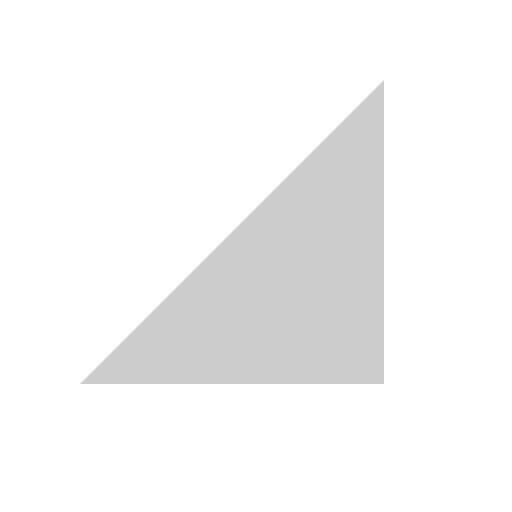
t = 0.00 s
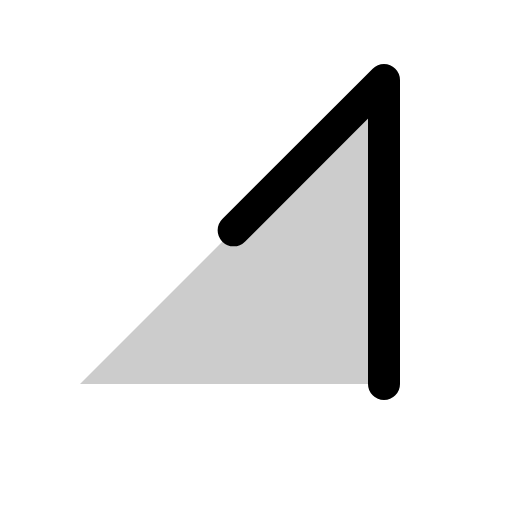
t = 0.38 s
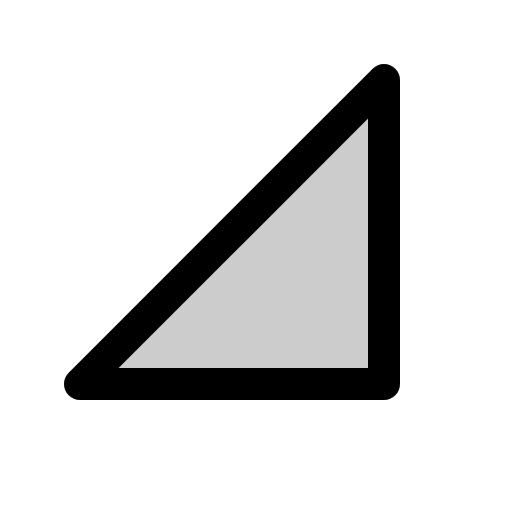
t = 1.13 s
t = 1.50 s: frame unchanged from t = 1.13 s, image omitted
t = 1.88 s: frame unchanged from t = 1.13 s, image omitted
t = 2.63 s: frame unchanged from t = 1.13 s, image omitted

The animated SVG that drew these frames (rendered in a browser with its animation timeline set to each time). Animation: 1 CSS @keyframes rule; one cycle of 3.00 s, repeats indefinitely.

<svg xmlns="http://www.w3.org/2000/svg" viewBox="0 0 256 256">
  <style>
    .draw-line {
      stroke-dasharray: 2000;
      stroke-dashoffset: 0;
    }
    svg:hover .draw-line {
      animation: phosphor-draw-in 3s ease-in-out infinite alternate;
    }
    @keyframes phosphor-draw-in {
      0%   { stroke-dashoffset: 2000; }
      50%  { stroke-dashoffset: 0; }
      100% { stroke-dashoffset: 0; }
    }
  </style><rect width="256" height="256" fill="none"/><polygon points="192 192 192 40 40 192 192 192" opacity="0.2"/><polygon points="192 192 192 40 40 192 192 192" fill="none" stroke="currentColor" stroke-linecap="round" stroke-linejoin="round" stroke-width="16" class="draw-line"/></svg>
